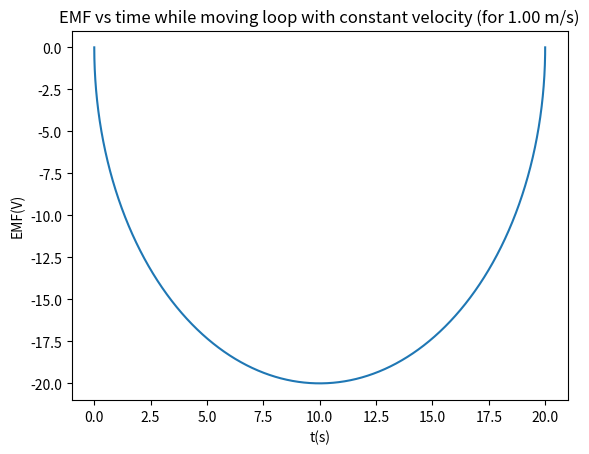

Recreate this plot in Python.
# graph of emf vs time while moving loop with constant velocity

import matplotlib.pyplot as plt
from math import sqrt

B = 1.0 # T
R = 10.0 # m
v = 1.0 # m/s

dt = 0.0001  # s
t = 0.0

dx = v * dt
dp = 0

# circle O(0,0), and R

# inital position
x = -R

earray = []
tarray = []

def darea():
    global x
    y1 = sqrt(R**2 - x**2)
    y2 = -sqrt(R**2 - x**2)

    return dx * (y1-y2)

def countEMF():
    global B
    
    dp = darea() * B
    return -(dp/dt)

def main():
    global x, R, e, t, dt, dx
    while(x < R):
        earray.append(countEMF())
        tarray.append(t)

        t += dt
        x += dx
    plt.plot(tarray,earray)
    plt.title('EMF vs time while moving loop with constant velocity (for %.2f m/s)' % v)
    plt.xlabel('t(s)')
    plt.ylabel('EMF(V)')
    plt.show()

main()    